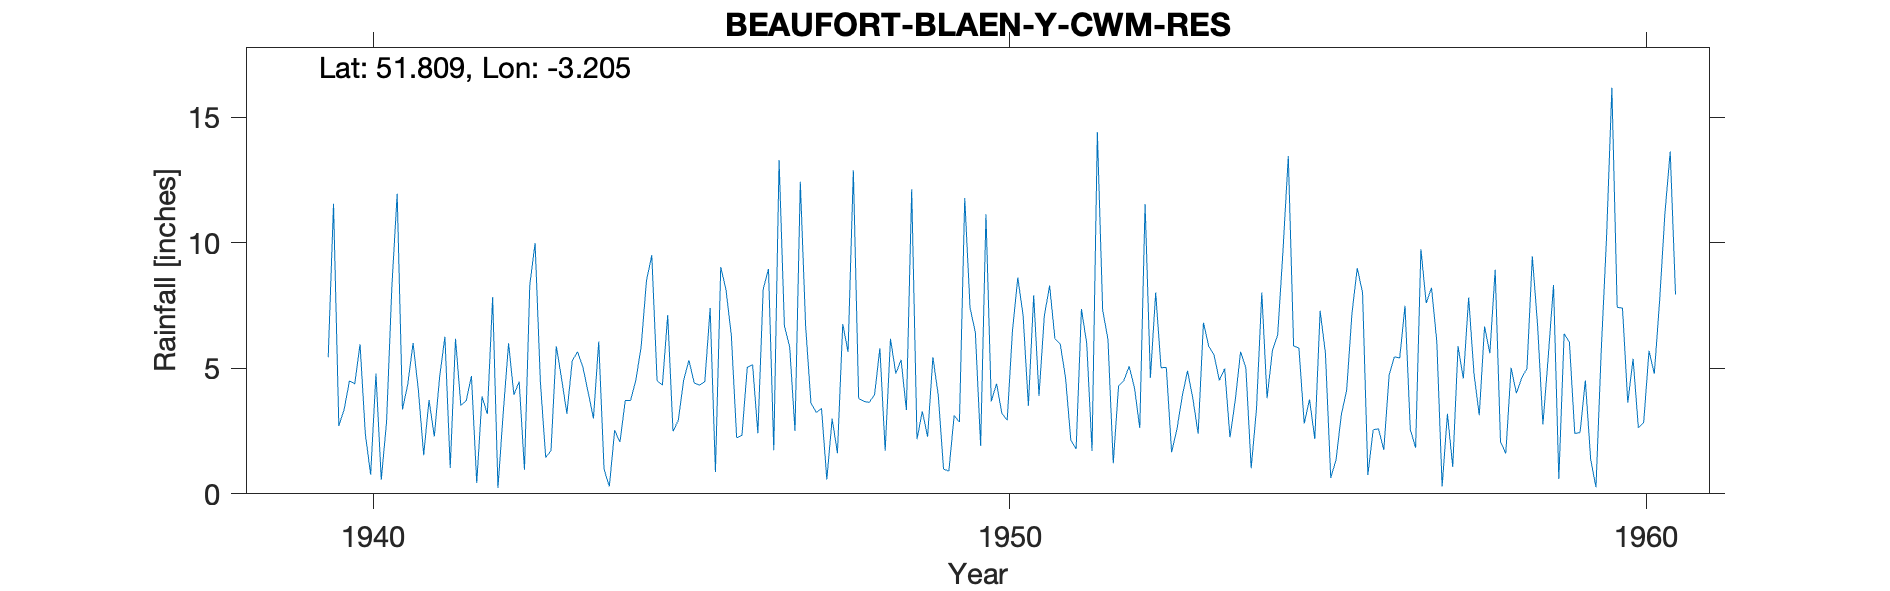

The file beside this chart, header and first rows:
BEAUFORT-BLAEN-Y-CWM-RES, , , , , , , , , , , , , , , , , , , , , , , 
Grid ref, SO170130, Long, -3.205, Lat, 51.81, Elevation, 1340, ft., , , , , , , , , , , , , , , 
Station no, 4008/6, , , , , , , , , , , , , , , , , , , , , , 
, 1931, 1932, 1933, 1934, 1935, 1936, 1937, 1938, 1939, 1940, 1941, 1942, 1943, 1944, 1945, 1946, 1947, 1948, 1949, 1950, 1951, 1952, 1953
January, , , , , , , , , , 3.36, 4.37, 4.69, 9.99, 6.07, 4.33, 8.12, 5.85, 12.89, 2.17, 1.91, 7.08, 6.15, 1.66
February, , , , , , , , , , 4.5, 6.01, 0.43, 4.45, 0.98, 7.12, 6.3, 2.5, 3.8, 3.29, 11.14, 8.3, 1.22, 2.57
March, , , , , , , , , , 4.38, 4.12, 3.88, 1.45, 0.29, 2.49, 2.23, 12.43, 3.68, 2.27, 3.68, 6.18, 4.3, 3.89
April, , , , , , , , , , 5.96, 1.54, 3.18, 1.72, 2.53, 2.93, 2.33, 6.69, 3.64, 5.44, 4.39, 5.97, 4.52, 4.9
May, , , , , , , , , , 2.38, 3.74, 7.84, 5.88, 2.06, 4.52, 5.04, 3.63, 3.95, 3.95, 3.21, 4.63, 5.08, 3.81
June, , , , , , , , , , 0.76, 2.28, 0.23, 4.58, 3.72, 5.32, 5.15, 3.24, 5.8, 0.99, 2.93, 2.14, 4.22, 2.39
July, , , , , , , , , , 4.79, 4.65, 3.25, 3.19, 3.72, 4.42, 2.41, 3.4, 1.72, 0.9, 6.5, 1.79, 2.62, 6.82
August, , , , , , , , , , 0.56, 6.26, 6, 5.3, 4.53, 4.33, 8.15, 0.57, 6.18, 3.12, 8.62, 7.36, 11.55, 5.88
September, , , , , , , , , , 2.88, 1.03, 3.95, 5.66, 5.87, 4.47, 8.96, 2.99, 4.79, 2.86, 7.11, 5.99, 4.62, 5.53
October, , , , , , , , , 5.44, 8.26, 6.18, 4.47, 5.06, 8.49, 7.4, 1.74, 1.62, 5.34, 11.79, 3.51, 1.71, 8.02, 4.52
November, , , , , , , , , 11.56, 11.95, 3.53, 0.96, 4.05, 9.51, 0.87, 13.3, 6.77, 3.34, 7.41, 7.91, 14.41, 5.02, 4.99
December, , , , , , , , , 2.7, 3.36, 3.7, 8.32, 3, 4.51, 9.04, 6.69, 5.65, 12.13, 6.43, 3.9, 7.32, 5.04, 2.25
Total, , , , , , , , , , 53.14, 47.41, 47.2, 54.33, 52.28, 57.24, 70.42, 55.34, 67.26, 50.62, 64.81, 72.88, 62.36, 49.21
NGR is from 1950s record and is near Bla…, , , , , , , , , , , , , , , , , , , , , , , 
Gauge moved 320 ft. S in 1944, , , , , , , , , , , , , , , , , , , , , , , 
